Run: headless pygame with SDL's dummy video driver; simulated clock (each Clock.tick advances the game by its frame time, no real sleeping); random seed 0; keys injected as events and as key.get_pressed() state; no mouse input.
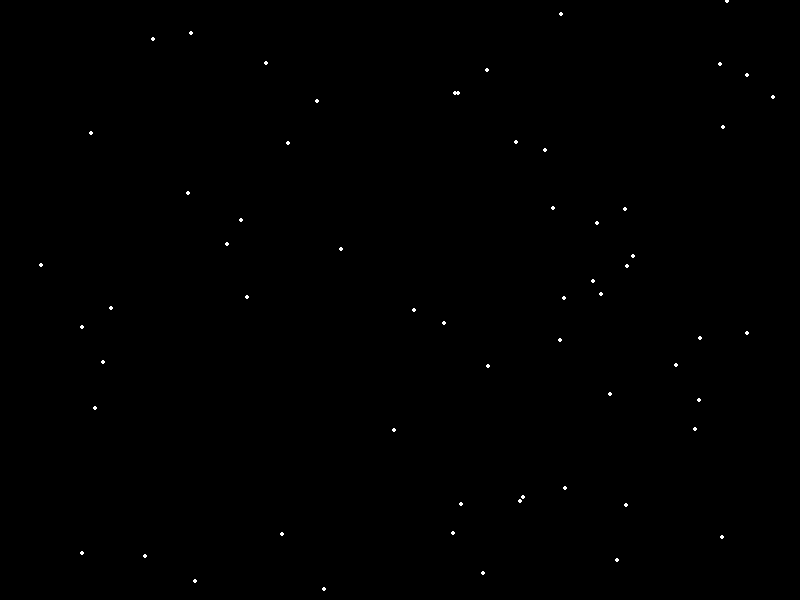
Frame 1 of 4 · flips 1–60 · no input
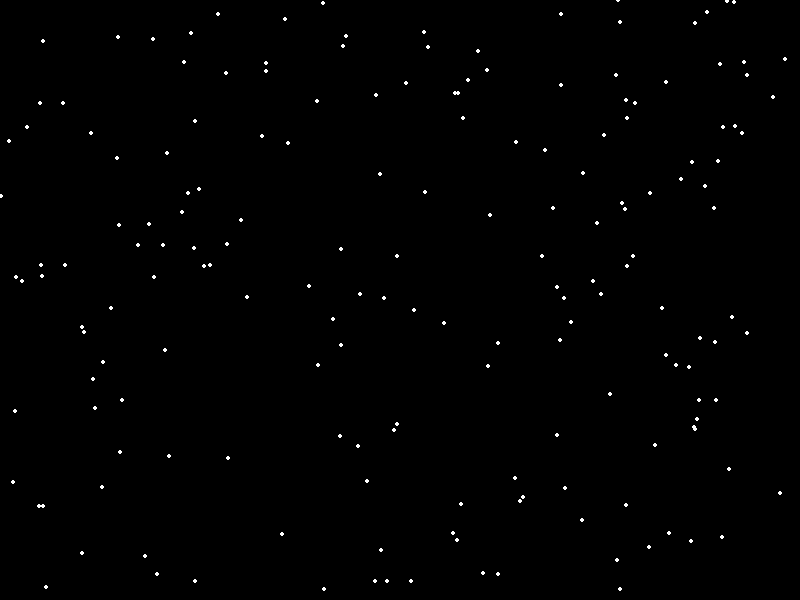
Frame 2 of 4 · flips 61–180 · tapped SPACE, RETURN · held RIGHT (→), D
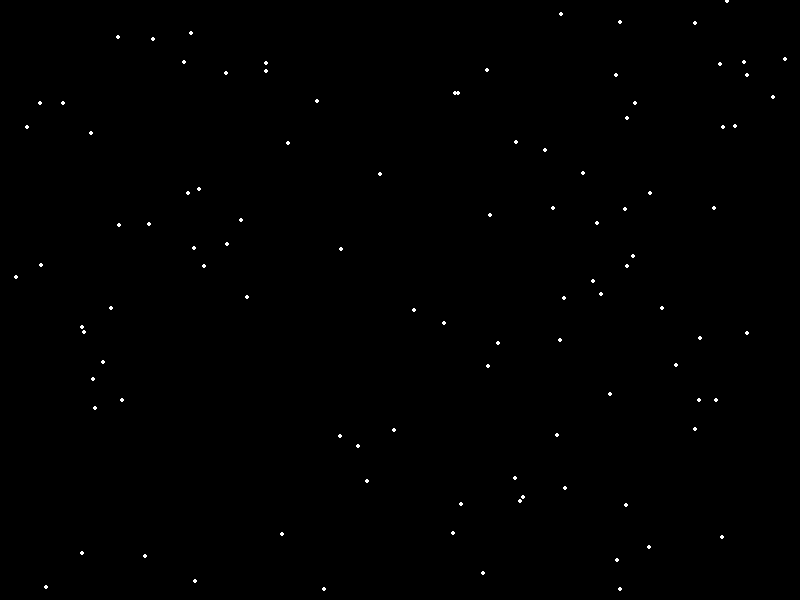
Frame 3 of 4 · flips 181–300 · held DOWN (↓), S
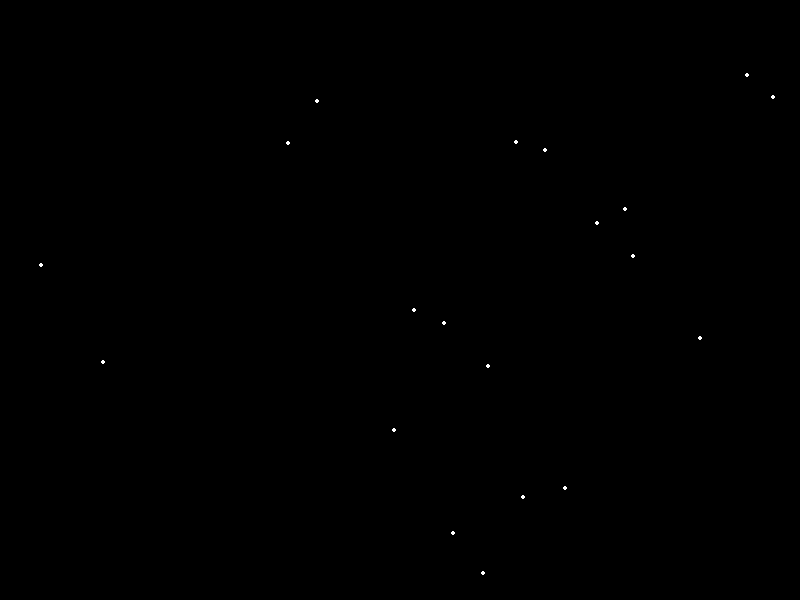
Frame 4 of 4 · flips 301–420 · held LEFT (←), A, UP (↑), W

The pygame program that drew these frames:

import pygame
import random

# A universe contained within our screen
pygame.init()
screen = pygame.display.set_mode((800, 600))
clock = pygame.time.Clock()

# With a multitude of stars, each a distant sun
stars = [(random.randint(0, 800), random.randint(0, 600)) for _ in range(200)]

# Time, the eternal artist, sketches their dance
running = True
while running:
    for event in pygame.event.get():
        if event.type == pygame.QUIT:
            running = False

    # Each frame, the cosmos shifts and expands
    screen.fill((0, 0, 0))
    for x, y in stars:
        pygame.draw.circle(screen, (255, 255, 255), (x, y), 2)
        x += 1
        if x > 800:
            x = 0
            y = random.randint(0, 600)
        pygame.display.flip()
        clock.tick(60)

# The dance ends, but the music echoes on
pygame.quit()
